Run: headless pygame with SDL's dummy video driver; simulated clock (each Clock.tick advances the game by its frame time, no real sleeping); random seed 0; keys injected as events and as key.get_pressed() state; no mouse input.
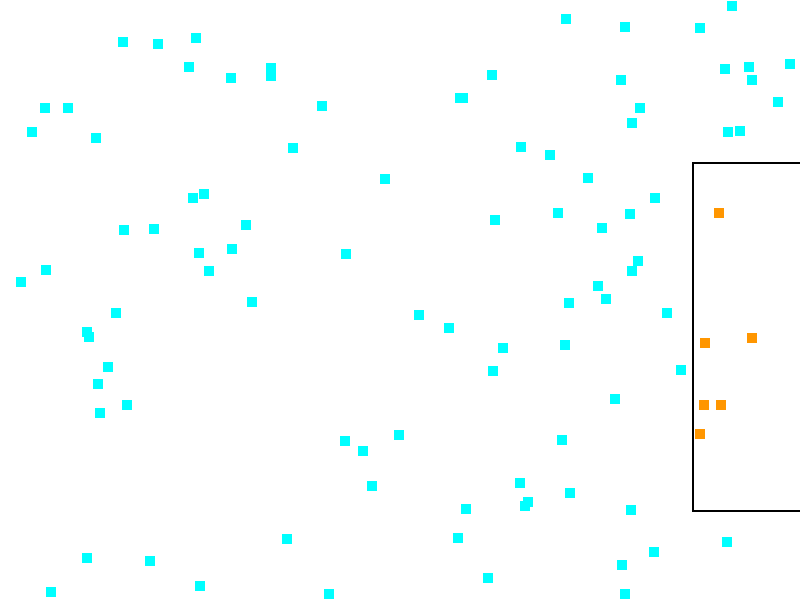
Frame 1 of 4 · flips 1–60 · no input
Frame 2 of 4 · flips 61–180 · tapped SPACE, RETURN · held RIGHT (→), D · screen unchanged from frame 1, image omitted
Frame 3 of 4 · flips 181–300 · held DOWN (↓), S · screen unchanged from frame 2, image omitted
Frame 4 of 4 · flips 301–420 · held LEFT (←), A, UP (↑), W · screen unchanged from frame 3, image omitted

The pygame program that drew these frames:

import pygame
from pygame.locals import *
from random import randint

WHITE = (255, 255, 255)
BLACK = (0, 0, 0)
RANDOM_COLOR = (255, 150, 0)
ANOTHER_C = (0, 255, 255)

pygame.init()

size = 800, 600
screen = pygame.display.set_mode(size)

dots_list = [0]*100
for i in range(len(dots_list)):
    dots_list[i] = Rect(randint(0, 800), randint(0, 600), 10, 10)
print(dots_list)
kvadrat = Rect(randint(0, 800), randint(0, 600), randint(0, 800), randint(0, 600))
run = True
speed = [5, 5]
while run:
    clock = pygame.time.Clock()
    clock.tick(60)
    for event in pygame.event.get():
        if event.type == pygame.QUIT:
            run = False
        if event.type == KEYDOWN:
            if event.key == K_r:
                kvadrat = Rect(randint(0, 800), randint(0, 600), randint(0, 800), randint(0, 600))

    screen.fill(WHITE)
    pygame.draw.rect(screen, BLACK, kvadrat, 2)
    for dot in dots_list:
        if kvadrat.colliderect(dot):
            pygame.draw.rect(screen, RANDOM_COLOR, dot)
        else:
            pygame.draw.rect(screen, ANOTHER_C, dot)

    pygame.display.flip()

pygame.quit()
